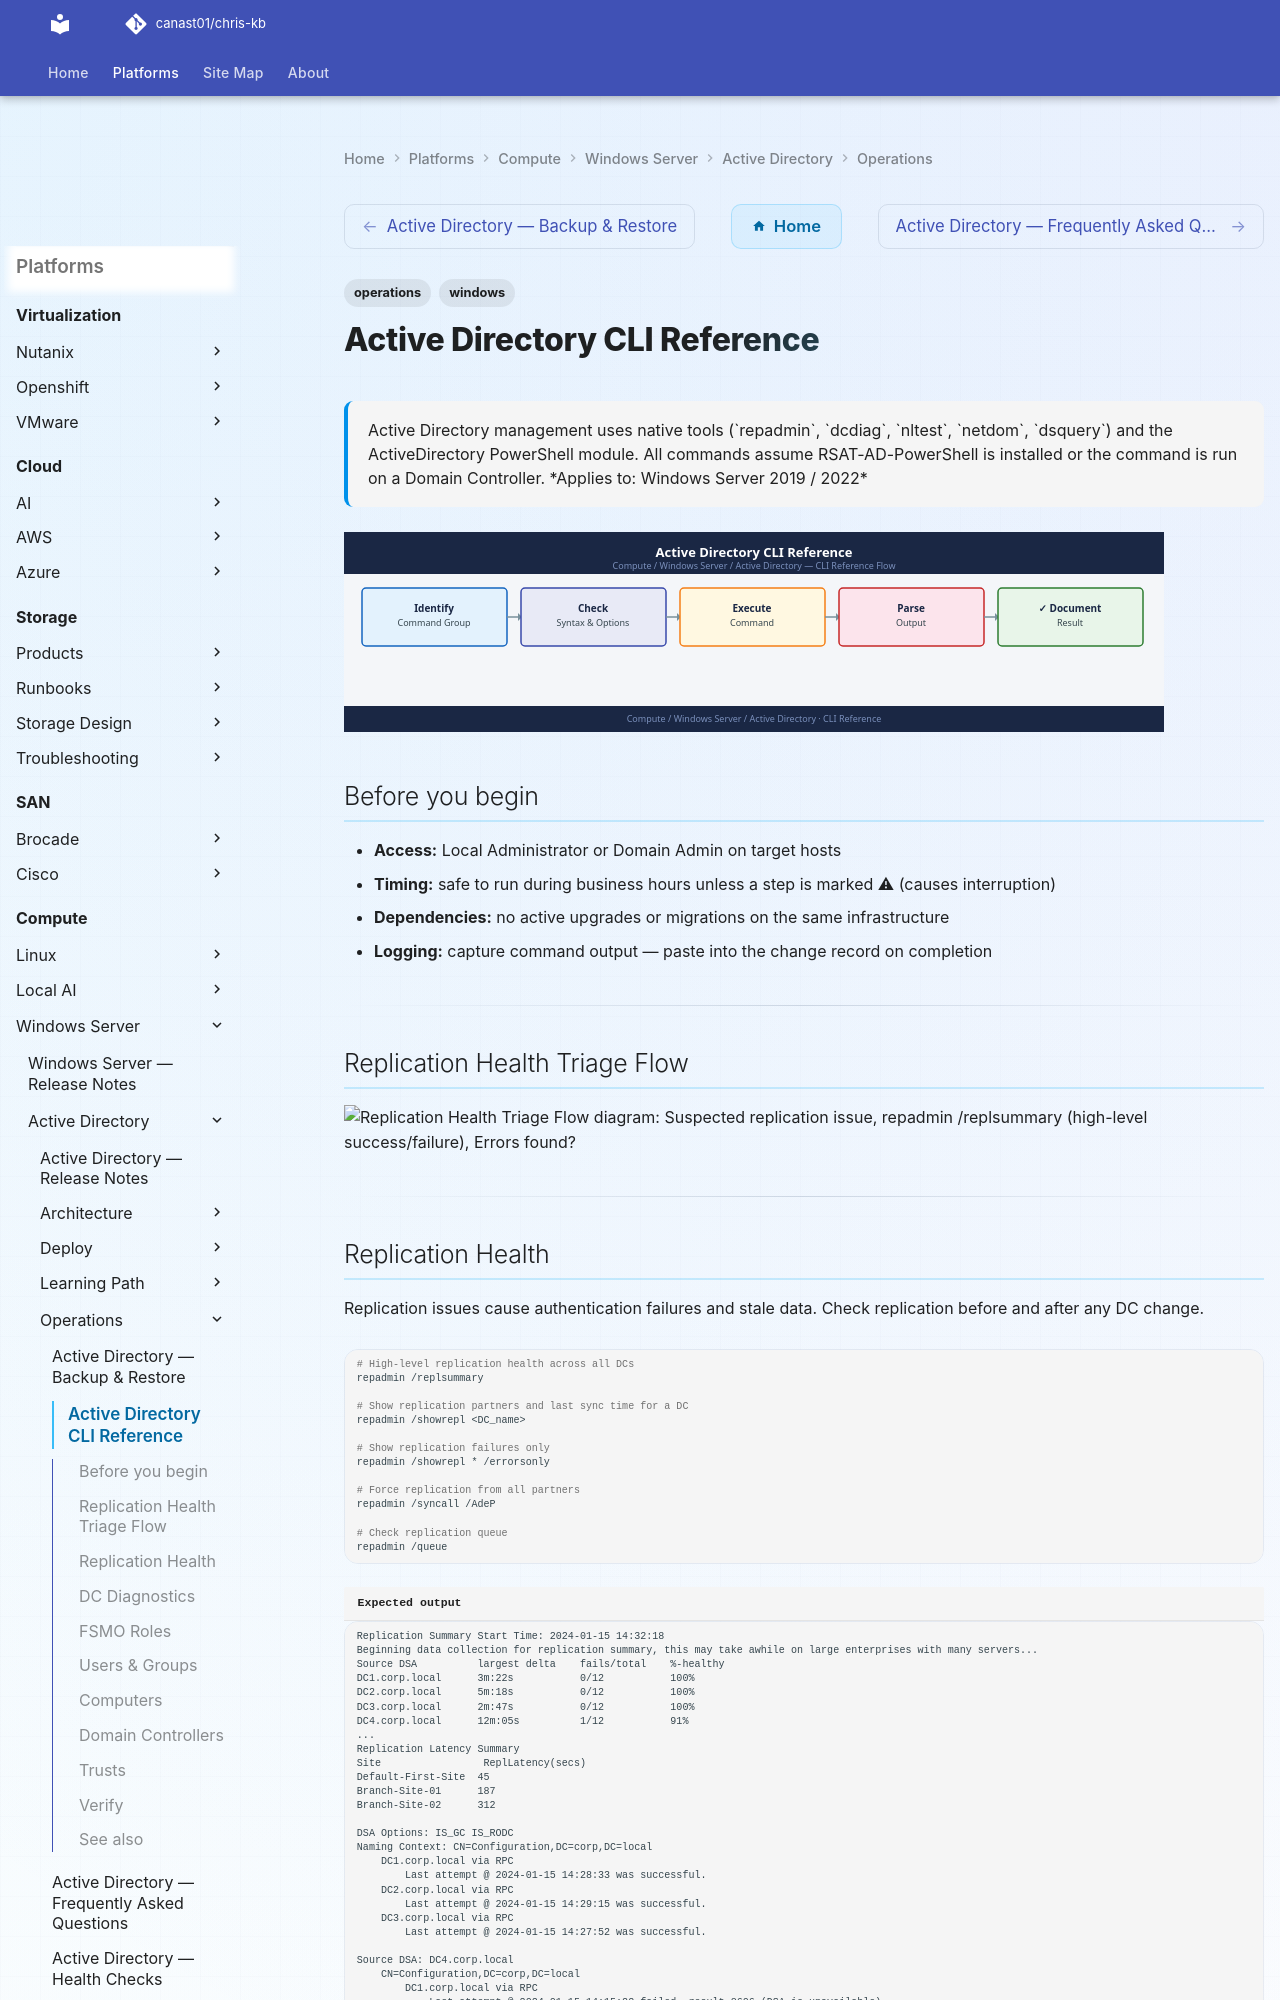

repository: canast01/chris-kb · page: compute/windows-server/active-directory/operations/cli-reference/index.html · generator: mkdocs

---
tags:
  - operations
  - windows
description: "Active Directory management uses native tools (repadmin, dcdiag, nltest, netdom, dsquery) and the ActiveDirectory PowerShell module. All commands assume..."
---
# Active Directory CLI Reference

<div class="kb-summary">
Active Directory management uses native tools (`repadmin`, `dcdiag`, `nltest`, `netdom`, `dsquery`) and the ActiveDirectory PowerShell module. All commands assume RSAT-AD-PowerShell is installed or the command is run on a Domain Controller.

*Applies to: Windows Server 2019 / 2022*
</div>
![Active Directory CLI Reference](../../../../assets/compute-windows-server-active-directory-operations-cli-refer.svg)

## Before you begin

- **Access:** Local Administrator or Domain Admin on target hosts
- **Timing:** safe to run during business hours unless a step is marked ⚠ (causes interruption)
- **Dependencies:** no active upgrades or migrations on the same infrastructure
- **Logging:** capture command output — paste into the change record on completion

---

## Replication Health Triage Flow

```d2
direction: right

issue: "Suspected replication issue" {shape: rectangle}
replSummary: "repadmin /replsummary\n(high-level success/failure" {shape: rectangle}
errorsFound: "Errors\nfound?" {shape: rectangle}
showRepl: "repadmin /showrepl *\n(identify failing partner" {shape: rectangle}
done: "Replication healthy" {shape: rectangle}
errorCode: "Error code" {shape: rectangle}
checkFw: "Check firewall / DNS\nbetween DCs" {shape: rectangle}
checkPerms: "Check replication\npermissions on NC head" {shape: rectangle}
checkTombstone: "DC offline too long\nCheck tombstone lifetime" {shape: rectangle}
checkTime: "Check time skew\nw32tm /stripchart" {shape: rectangle}
forceSync: "repadmin /syncall /AdeP\n(force full sync after fix" {shape: rectangle}
dcdiag: "dcdiag /test:replications /v" {shape: rectangle}

issue -> replSummary
replSummary -> errorsFound
errorsFound -> showRepl
errorsFound -> done
showRepl -> errorCode
errorCode -> checkFw
errorCode -> checkPerms
errorCode -> checkTombstone
errorCode -> checkTime
checkFw -> forceSync
checkPerms -> forceSync
checkTombstone -> dcdiag
checkTime -> forceSync
```

---
